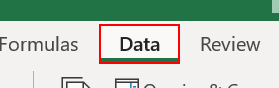
Workflow: ~Main

Step 1: click on the element 'Data' in window 'VendorData - Excel' (excel.exe)

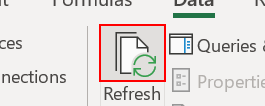
Step 2: click on the element 'Refresh All' in window 'VendorData - Excel' (excel.exe)
